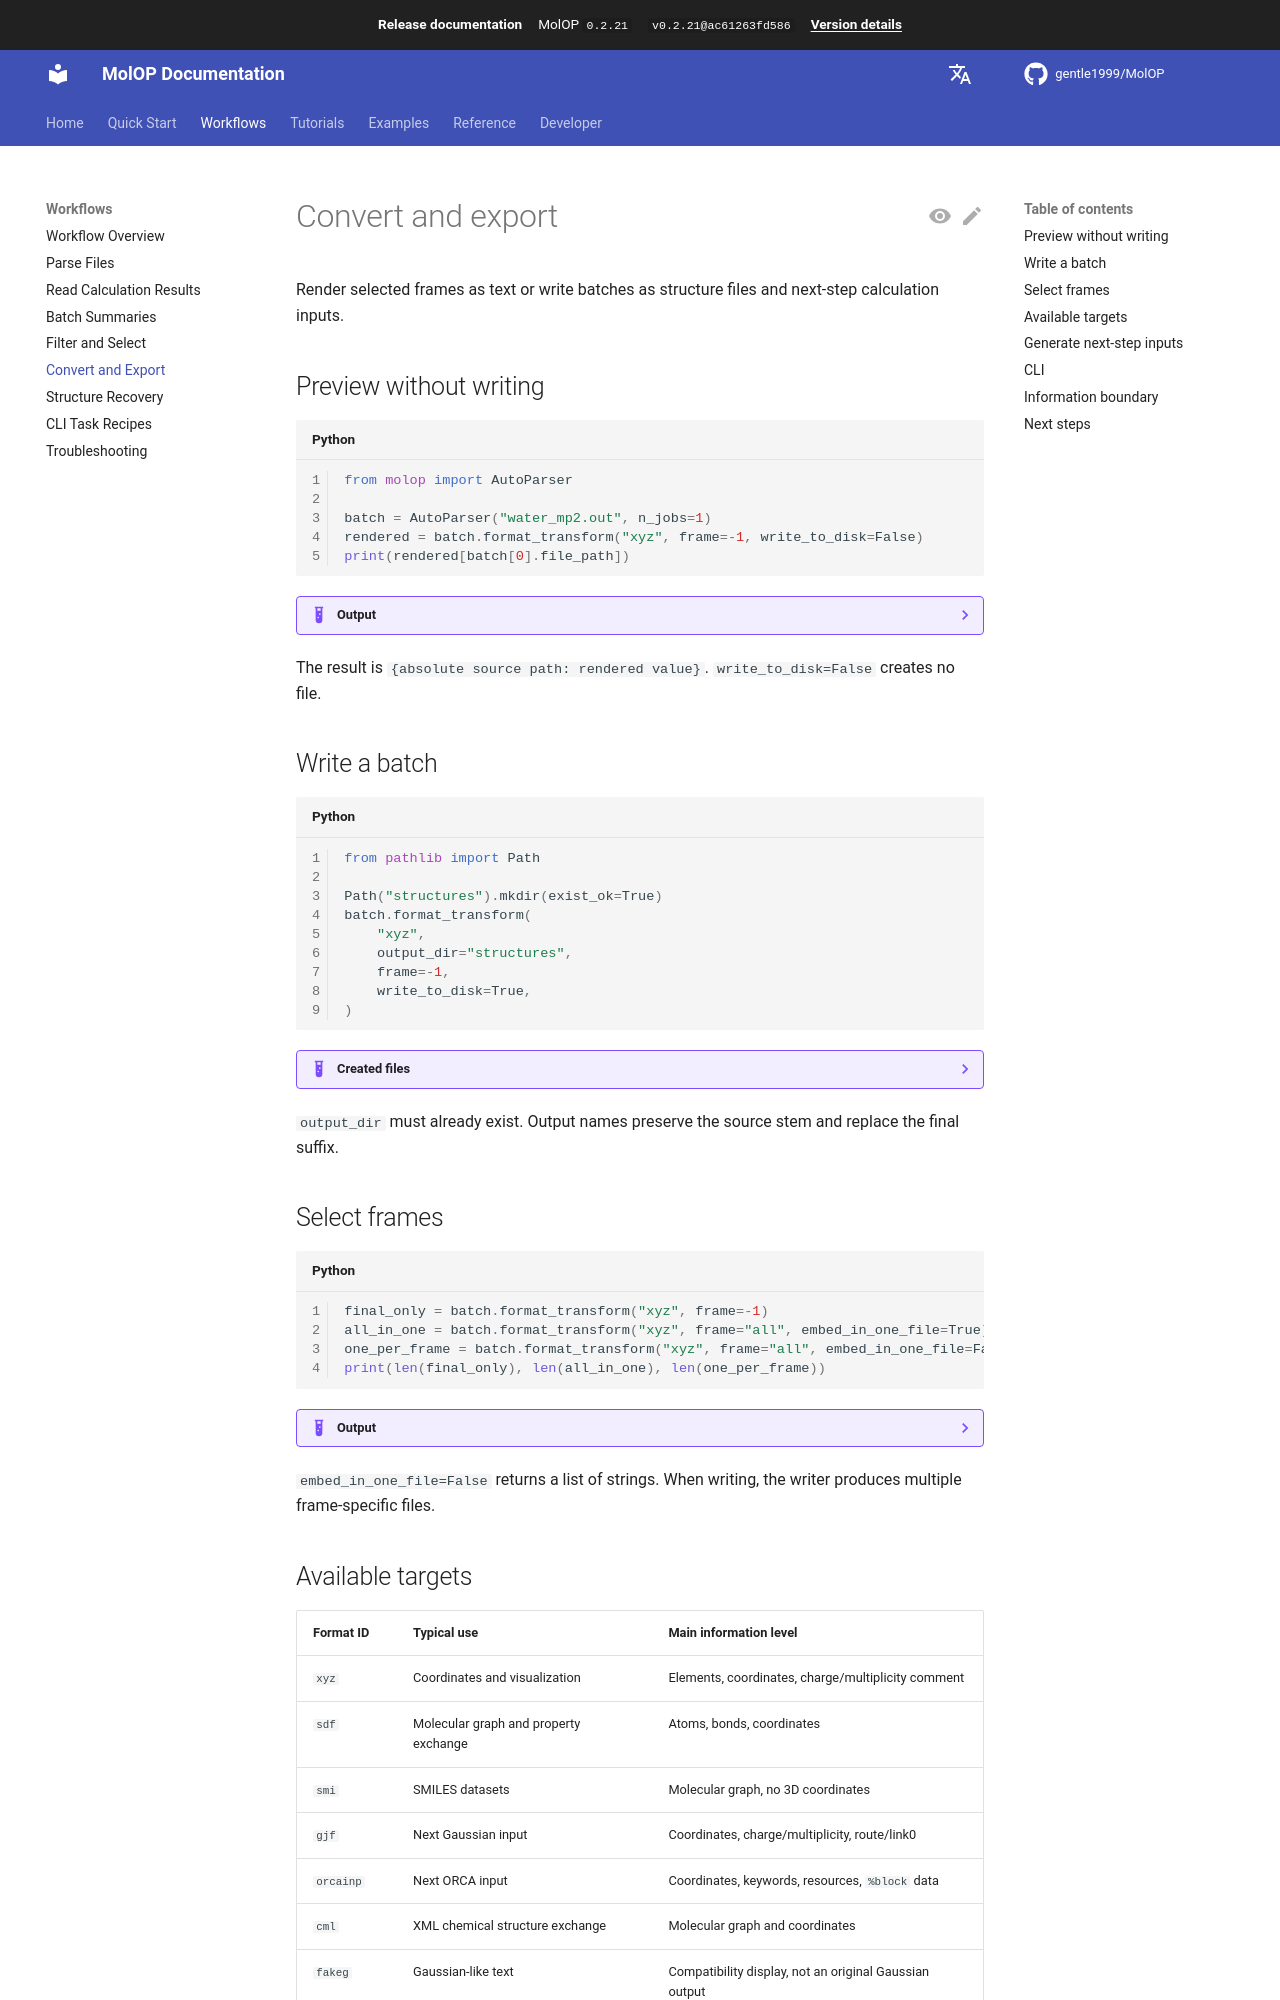

repository: gentle1999/MolOP · page: latest/en/guides/conversion/index.html · generator: mkdocs

# Convert and export

Render selected frames as text or write batches as structure files and next-step calculation inputs.

## Preview without writing

```python
from molop import AutoParser

batch = AutoParser("water_mp2.out", n_jobs=1)
rendered = batch.format_transform("xyz", frame=-1, write_to_disk=False)
print(rendered[batch[0].file_path])
```

??? example "Output"

    ```text
    3
    comment charge 0 multiplicity 1
    O               1.7849140000      1.2624220000      0.5119850000
    H               2.6482370000      1.0729290000      0.1316310000
    H               1.1831680000      1.2568160000     -0.2388350000
    ```

The result is `{absolute source path: rendered value}`. `write_to_disk=False` creates no file.

## Write a batch

```python
from pathlib import Path

Path("structures").mkdir(exist_ok=True)
batch.format_transform(
    "xyz",
    output_dir="structures",
    frame=-1,
    write_to_disk=True,
)
```

??? example "Created files"

    ```text
    structures/
      water_mp2.xyz
    ```

`output_dir` must already exist. Output names preserve the source stem and replace the final suffix.

## Select frames

```python
final_only = batch.format_transform("xyz", frame=-1)
all_in_one = batch.format_transform("xyz", frame="all", embed_in_one_file=True)
one_per_frame = batch.format_transform("xyz", frame="all", embed_in_one_file=False)
print(len(final_only), len(all_in_one), len(one_per_frame))
```

??? example "Output"

    ```text
    1 1 1
    ```

`embed_in_one_file=False` returns a list of strings. When writing, the writer produces multiple
frame-specific files.
